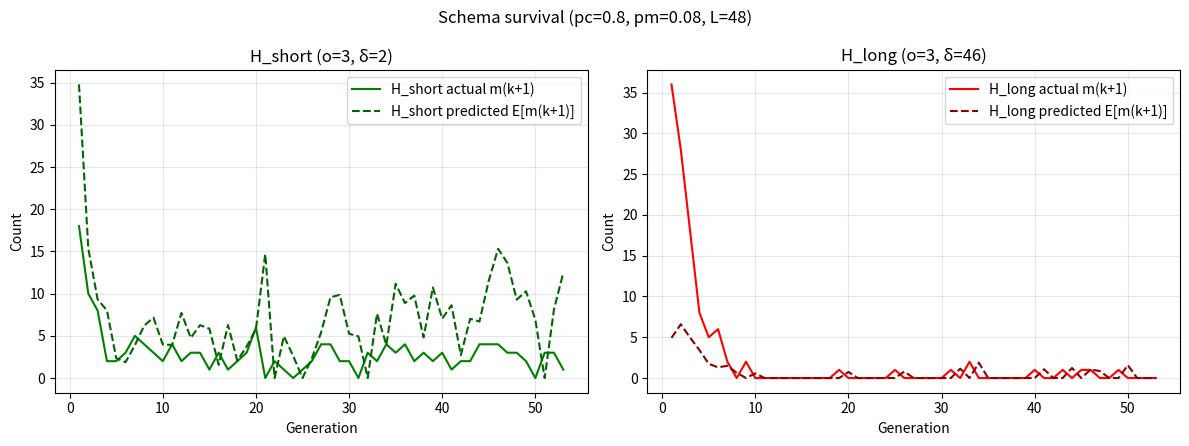
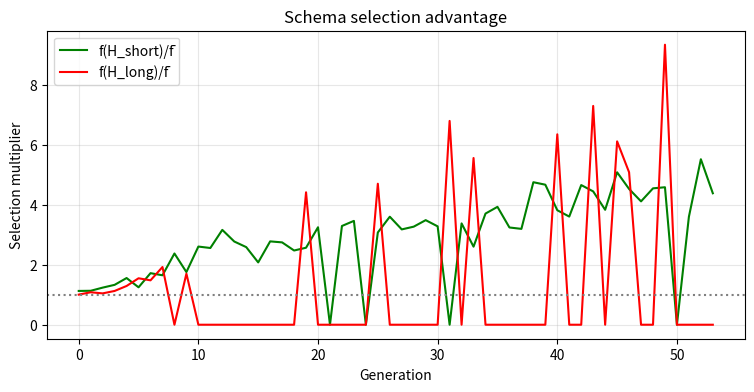
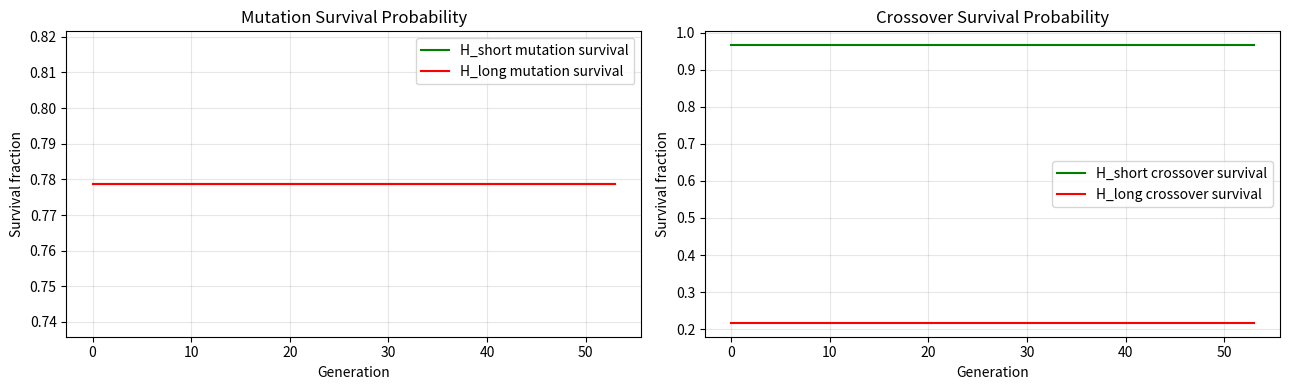

Write the Python code that produced these figures, in order.
from random import randint, random
import matplotlib.pyplot as plt
import numpy as np
# ---------------- GA primitives ----------------

def individual(length, min_val, max_val):
    return [randint(min_val, max_val) for _ in range(length)]

def population(count, length, min_val, max_val):
    return [individual(length, min_val, max_val) for _ in range(count)]

def fitness(individual, target_coeffs):
    # average absolute coefficient error (lower is better)
    return sum(abs(a - b) for a, b in zip(individual, target_coeffs)) / len(target_coeffs)

def grade(pop, target_coeffs):
    return sum(fitness(x, target_coeffs) for x in pop) / len(pop)

# ---------------- Selection ----------------

def tournament_select(pop, target_coeffs, k=3):
    """Pick best from k random contestants."""
    best = None
    best_fit = float('inf')
    n = len(pop)
    for _ in range(k):
        cand = pop[randint(0, n - 1)]
        f = fitness(cand, target_coeffs)
        if f < best_fit:
            best_fit = f
            best = cand
    return best[:]

# ---------------- Crossover ----------------

def two_point_crossover(p1, p2):
    L = len(p1)
    if L < 3:
        # fallback to one-point
        cut = randint(1, L - 1) if L > 1 else 0
        return p1[:cut] + p2[cut:], p2[:cut] + p1[cut:]
    a = randint(1, L - 2)
    b = randint(a + 1, L - 1)
    c1 = p1[:a] + p2[a:b] + p1[b:]
    c2 = p2[:a] + p1[a:b] + p2[b:]
    return c1, c2

# ---------------- Evolution (pure GA) ----------------

def evolve(pop, target_coeffs,
           min_val=-100, max_val=100,
           elitism=2,  # keep top-k unchanged
           tournament_k=3,
           pc=0.8,     # crossover probability
           pm=0.15,    # per-gene mutation probability
           step=1):
    # Elitism
    ranked = sorted(pop, key=lambda x: fitness(x, target_coeffs))
    elites = [ind[:] for ind in ranked[:elitism]]

    # Generate rest using selection + crossover + mutation
    next_pop = elites[:]
    N = len(pop)
    while len(next_pop) < N:
        # parent selection via tournament
        p1 = tournament_select(pop, target_coeffs, k=tournament_k)
        p2 = tournament_select(pop, target_coeffs, k=tournament_k)

        # crossover
        if random() < pc:
            c1, c2 = two_point_crossover(p1, p2)
        else:
            c1, c2 = p1[:], p2[:]

        # mutation (random reset)
        for g in range(len(c1)):
            if random() < pm:
                c1[g] = randint(min_val, max_val)
        for g in range(len(c2)):
            if random() < pm:
                c2[g] = randint(min_val, max_val)

        # append
        if len(next_pop) < N:
            next_pop.append(c1)
        if len(next_pop) < N:
            next_pop.append(c2)

    # exact size
    return next_pop[:N]


# ---------------- Bit encoding for schema analysis ----------------

def int_to_bin_fixed(n, bits):
    """Two's complement fixed-width binary string for signed int n."""
    return format(n & ((1 << bits) - 1), f'0{bits}b')

def genome_to_bitstring(individual, bits_per_coeff=16):
    """Concatenate fixed-width chunks for the 6 coefficients."""
    return ''.join(int_to_bin_fixed(v, bits_per_coeff) for v in individual)

# ---------------- Schema utilities (over {0,1,*}) ----------------

def schema_order(schema):
    return sum(1 for c in schema if c in ('0','1'))

def schema_defining_length(schema):
    idx = [i for i,c in enumerate(schema) if c in ('0','1')]
    if not idx:
        return 0
    return max(idx) - min(idx)

def schema_matches(schema, genome_bits):
    return all(s == '*' or s == g for s, g in zip(schema, genome_bits))

def schema_stats(schema, population, target_coeffs, bits_per_coeff=16):
    matches = []
    for ind in population:
        bits = genome_to_bitstring(ind, bits_per_coeff)
        if schema_matches(schema, bits):
            matches.append(ind)
    m = len(matches)
    if m == 0:
        return 0, 0.0
    fit_vals = [fitness(ind, target_coeffs) for ind in matches]
    return m, sum(fit_vals) / m

def schema_predict_next_m(mH, fH, fbar, pc, pm, deltaH, orderH, L):
    # Holland's schema theorem (lower bound)
    if mH == 0 or fbar == 0:
        return 0.0
    crossover_effect = max(0.0, 1.0 - pc * (deltaH / max(1, (L - 1))))
    mutation_effect = (1.0 - pm) ** orderH
    return mH * (fH / fbar) * crossover_effect * mutation_effect

# ---------------- Schema experiment runner ----------------

def make_schema_from_positions(L, fixed_positions):
    """fixed_positions: dict {index: '0' or '1'}"""
    s = ['*'] * L
    for i, v in fixed_positions.items():
        s[i] = v
    return ''.join(s)

def schema_experiment(target_coeffs,
                      bits_per_coeff=6,
                      pc=0.8, pm=0.12,
                      N=150, generations=200,
                      coeff_min=-100, coeff_max=100,
                      elitism=4, k=3, step=1):
    """
    Run the GA once while logging schema counts/predictions for:
    - H_short: compact (small defining length), order o
    - H_long : spread (large defining length), same order o
    """
    L = bits_per_coeff * len(target_coeffs)

    # Define two schemata with same order
    order = 3

    # Short schema: cluster 3 fixed bits in a tight block near the start
    short_idxs = list(range(8, 8+order))  # contiguous block
    short_positions = {i: ('1' if j % 2 == 0 else '0') for j, i in enumerate(short_idxs)}
    H_short = make_schema_from_positions(L, short_positions)

    # Long schema: spread the same 3 fixed bits across chromosome
    # long_idxs = [1, L//5, 2*L//5, 3*L//5, 4*L//5, L-2]
    long_idxs = [1, 2*L//5, L-1]
    long_positions = {i: ('1' if j % 2 == 0 else '0') for j, i in enumerate(long_idxs)}
    H_long = make_schema_from_positions(L, long_positions)

    oS, oL = schema_order(H_short), schema_order(H_long)
    dS, dL = schema_defining_length(H_short), schema_defining_length(H_long)
    print(f"H_short: order={oS}, delta={dS}")
    print(f"H_long : order={oL}, delta={dL}")

    # Initialise GA population
    pop = population(N, len(target_coeffs), coeff_min, coeff_max)

    # Logs
    log = {
        'gen': [],
        'm_short': [], 'm_long': [],
        'pred_short_next': [], 'pred_long_next': [],
        'fH_short': [], 'fH_long': [], 'fbar': []
    }

    for gen in range(generations):
        # Current stats
        fbar = grade(pop, target_coeffs)
        mS, fHS = schema_stats(H_short, pop, target_coeffs, bits_per_coeff)
        mL, fHL = schema_stats(H_long,  pop, target_coeffs, bits_per_coeff)

        predS = schema_predict_next_m(mS, fHS, fbar, pc, pm, dS, oS, L)
        predL = schema_predict_next_m(mL, fHL, fbar, pc, pm, dL, oL, L)

        log['gen'].append(gen)
        log['m_short'].append(mS)
        log['m_long'].append(mL)
        log['pred_short_next'].append(predS)
        log['pred_long_next'].append(predL)
        log['fH_short'].append(fHS)
        log['fH_long'].append(fHL)
        log['fbar'].append(fbar)

        # Early stop if exact found
        best = min(pop, key=lambda x: fitness(x, target_coeffs))
        if fitness(best, target_coeffs) == 0.0:
            print(f"Exact coefficients found at gen {gen}.")
            break

        # Evolve one generation using your pure GA
        pop = evolve(pop, target_coeffs,
                     min_val=coeff_min, max_val=coeff_max,
                     elitism=elitism, tournament_k=k,
                     pc=pc, pm=pm, step=step)
        
        selection_short = (fHS / fbar) if fbar > 0 else 0
        crossover_short = 1 - pc * (dS / (L - 1))
        mutation_short = (1 - pm) ** oS
        print(f"Gen {gen} -- SHORT SCHEMA")
        print(f"  m(H,k)={mS},   selection={selection_short:.3f}, crossover={crossover_short:.3f}, mutation={mutation_short:.3f}")
        print(f"  pred_next_count={predS:.2f}")
        if gen > 0: # show actual count next gen
            print(f"  actual_next_count={log['m_short'][gen]}")

            # --- Print schema effects for H_long ---
        selection_long = (fHL / fbar) if fbar > 0 else 0
        crossover_long = 1 - pc * (dL / (L - 1))
        mutation_long = (1 - pm) ** oL
        print(f"Gen {gen} -- LONG SCHEMA")
        print(f"  m(H,k)={mL},   selection={selection_long:.3f}, crossover={crossover_long:.3f}, mutation={mutation_long:.3f}")
        print(f"  pred_next_count={predL:.2f}")
        if gen > 0:
            print(f"  actual_next_count={log['m_long'][gen]}")
        print("-"*38)

    return log, {'H_short': H_short, 'H_long': H_long, 'L': L, 'oS': oS, 'oL': oL, 'dS': dS, 'dL': dL, 'pc': pc, 'pm': pm}

def plot_schema_results(log, meta):
    # Align predictions with next-generation actuals
    gens = log['gen']
    if len(gens) < 2:
        print("Not enough generations for plotting.")
        return
    g_next = gens[1:]
    mS_next = log['m_short'][1:]
    mL_next = log['m_long'][1:]
    predS   = log['pred_short_next'][:-1]
    predL   = log['pred_long_next'][:-1]

    plt.figure(figsize=(12,4.5))
    # Short schema
    plt.subplot(1,2,1)
    plt.plot(g_next, mS_next, label='H_short actual m(k+1)', color='green')
    plt.plot(g_next, predS, '--', label='H_short predicted E[m(k+1)]', color='darkgreen')
    plt.title(f"H_short (o={meta['oS']}, δ={meta['dS']})")
    plt.xlabel('Generation'); plt.ylabel('Count'); plt.grid(True, alpha=0.3); plt.legend()

    # Long schema
    plt.subplot(1,2,2)
    plt.plot(g_next, mL_next, label='H_long actual m(k+1)', color='red')
    plt.plot(g_next, predL, '--', label='H_long predicted E[m(k+1)]', color='darkred')
    plt.title(f"H_long (o={meta['oL']}, δ={meta['dL']})")
    plt.xlabel('Generation'); plt.ylabel('Count'); plt.grid(True, alpha=0.3); plt.legend()
    plt.suptitle(f"Schema survival (pc={meta['pc']}, pm={meta['pm']}, L={meta['L']})")
    plt.tight_layout()
    plt.show()



# Runs Schema Code
if __name__ == '__main__':
    target_coefficients = [25, 18, 31, -14, 7, -19]

    # Choose GA parameters for a clear schema effect:
    # high crossover emphasises defining length; modest mutation to reduce noise.
    pc = 0.8
    pm = 0.08
    N  = 200
    generations = 180

    log, meta = schema_experiment(
        target_coeffs=target_coefficients,
        bits_per_coeff=8,
        pc=pc, pm=pm, N=N, generations=generations,
        coeff_min=-100, coeff_max=100,
        elitism=4, k=3, step=1
    )
    plot_schema_results(log, meta)

    ratio_short = [(fh/fb) if fb>0 and fh>0 else 0 for fh,fb in zip(log['fH_short'], log['fbar'])]
    ratio_long  = [(fh/fb) if fb>0 and fh>0 else 0 for fh,fb in zip(log['fH_long'],  log['fbar'])]
    plt.figure(figsize=(9,4))
    plt.plot(log['gen'], ratio_short, label='f(H_short)/f̄', color='green')
    plt.plot(log['gen'], ratio_long, label='f(H_long)/f̄', color='red')
    plt.axhline(1.0, color='gray', linestyle=':')
    plt.xlabel('Generation'); plt.ylabel('Selection multiplier'); plt.title('Schema selection advantage')
    plt.grid(True, alpha=0.3); plt.legend()
    plt.show()

    # Setup data
    generations = log['gen']
    mut_short = [(1 - meta['pm']) ** meta['oS']] * len(generations)
    mut_long = [(1 - meta['pm']) ** meta['oL']] * len(generations)
    cross_short = [1 - meta['pc'] * (meta['dS'] / (meta['L'] - 1))] * len(generations)
    cross_long = [1 - meta['pc'] * (meta['dL'] / (meta['L'] - 1))] * len(generations)

    # Create side-by-side plots [1][2][3][7]
    fig, (ax1, ax2) = plt.subplots(1, 2, figsize=(13, 4))

    # Mutation Survival plot
    ax1.plot(generations, mut_short, label='H_short mutation survival', color='green')
    ax1.plot(generations, mut_long, label='H_long mutation survival', color='red')
    ax1.set_xlabel('Generation')
    ax1.set_ylabel('Survival fraction')
    ax1.set_title('Mutation Survival Probability')
    ax1.grid(True, alpha=0.3)
    ax1.legend()

    # Crossover Survival plot
    ax2.plot(generations, cross_short, label='H_short crossover survival', color='green')
    ax2.plot(generations, cross_long, label='H_long crossover survival', color='red')
    ax2.set_xlabel('Generation')
    ax2.set_ylabel('Survival fraction')
    ax2.set_title('Crossover Survival Probability')
    ax2.grid(True, alpha=0.3)
    ax2.legend()

    plt.tight_layout()
    plt.show()

    # # Mutation effect plot
    # mut_short = [(1 - meta['pm']) ** meta['oS']] * len(log['gen'])
    # mut_long  = [(1 - meta['pm']) ** meta['oL']] * len(log['gen'])
    # plt.figure(figsize=(7,4))
    # plt.plot(log['gen'], mut_short, label='H_short mutation survival', color='green')
    # plt.plot(log['gen'], mut_long, label='H_long mutation survival', color='red')
    # plt.xlabel('Generation'); plt.ylabel('Survival fraction'); plt.title('Mutation Survival Probability')
    # plt.grid(True, alpha=0.3); plt.legend()
    # plt.show()


    # # Crossover effect plot
    # # For all generations and both H_short and H_long:
    # cross_short = [1 - meta['pc'] * (meta['dS'] / (meta['L'] - 1))] * len(log['gen'])
    # cross_long  = [1 - meta['pc'] * (meta['dL'] / (meta['L'] - 1))] * len(log['gen'])
    # plt.figure(figsize=(7,4))
    # plt.plot(log['gen'], cross_short, label='H_short crossover survival', color='green')
    # plt.plot(log['gen'], cross_long, label='H_long crossover survival', color='red')
    # plt.xlabel('Generation'); plt.ylabel('Survival fraction'); plt.title('Crossover Survival Probability')
    # plt.grid(True, alpha=0.3); plt.legend()
    # plt.show()
    # --- Print schema effects for H_short ---




    # # Optional: selection multiplier f(H)/f̄
    # ratio_short = [(fh/fb) if fb>0 and fh>0 else 0 for fh,fb in zip(log['fH_short'], log['fbar'])]
    # ratio_long  = [(fh/fb) if fb>0 and fh>0 else 0 for fh,fb in zip(log['fH_long'],  log['fbar'])]
    # plt.figure(figsize=(9,4))
    # plt.plot(log['gen'], ratio_short, label='f(H_short)/f̄', color='green')
    # plt.plot(log['gen'], ratio_long, label='f(H_long)/f̄', color='red')
    # plt.axhline(1.0, color='gray', linestyle=':')
    # plt.xlabel('Generation'); plt.ylabel('Selection multiplier'); plt.title('Schema selection advantage')
    # plt.grid(True, alpha=0.3); plt.legend()
    # plt.show()

# ---------------- Run ----------------
# Runs the GA with fixed parameters and plots fitness history
# if __name__ == '__main__':
#     target_coefficients = [25, 18, 31, -14, 7, -19]

#     p_count = 150          # larger population improves recombination
#     genome_len = 6
#     coeff_min, coeff_max = -100, 100
#     generations = 300

#     # GA parameters (pure GA)
#     elitism = 4
#     tournament_k = 3
#     pc = 0.9
#     pm = 0.12   # per-gene mutation prob
#     step = 1    # integer step size

#     pop = population(p_count, genome_len, coeff_min, coeff_max)
#     fitness_history = [grade(pop, target_coefficients)]
#     best_history = []

#     solved = False
#     for gen in range(generations):
#         best = min(pop, key=lambda x: fitness(x, target_coefficients))
#         best_fit = fitness(best, target_coefficients)
#         best_history.append(best_fit)

#         # early stop on exact match
#         if best_fit == 0.0:
#             solved = True
#             print(f"[SUCCESS] Found exact coefficients at gen {gen}: {best}")
#             break

#         pop = evolve(pop, target_coefficients,
#                      min_val=coeff_min, max_val=coeff_max,
#                      elitism=elitism, tournament_k=tournament_k,
#                      pc=pc, pm=pm, step=step)
#         fitness_history.append(grade(pop, target_coefficients))

#         if (gen + 1) % 20 == 0:
#             print(f"Gen {gen+1}: best={best_fit:.3f}, avg={fitness_history[-1]:.3f}")

#     if not solved:
#         best = min(pop, key=lambda x: fitness(x, target_coefficients))
#         print(f"No exact solution in {generations} generations.")
#         print(f"Best: {best}, fitness={fitness(best, target_coefficients):.3f}")

#     # Plot
#     plt.figure(figsize=(9,5))
#     plt.plot(fitness_history, label='Average Fitness', marker='o', lw=1.2)
#     plt.plot(best_history, label='Best Fitness', lw=1.6)
#     plt.xlabel('Generation'); plt.ylabel('Avg Abs Error per Coefficient')
#     plt.title(f'Pure GA for Coefficients (pop={p_count})')
#     plt.grid(True, alpha=0.3); plt.legend()
#     plt.show()